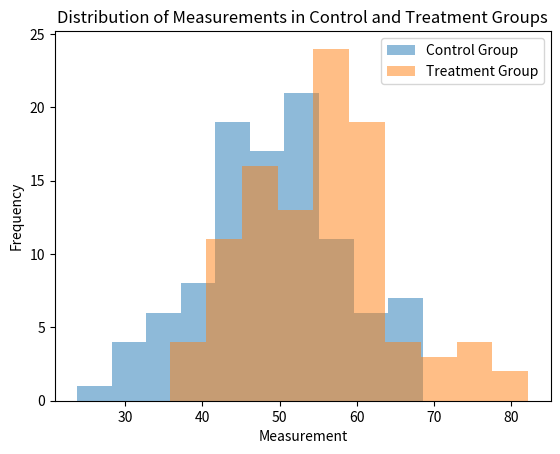

Source code (Python):
import numpy as np
import scipy.stats as stats
import matplotlib.pyplot as plt

# Generate example data (replace this with your actual data)
np.random.seed(42)  # for reproducibility
control_group = np.random.normal(loc=50, scale=10, size=100)
treatment_group = np.random.normal(loc=55, scale=10, size=100)

# Visualize the data using a histogram
plt.hist(control_group, alpha=0.5, label='Control Group')
plt.hist(treatment_group, alpha=0.5, label='Treatment Group')
plt.legend()
plt.xlabel('Measurement')
plt.ylabel('Frequency')
plt.title('Distribution of Measurements in Control and Treatment Groups')
plt.show()

# Perform a two-sample t-test to compare the means
t_stat, p_value = stats.ttest_ind(control_group, treatment_group)

# Display the results
print(f'T-statistic: {t_stat}')
print(f'P-value: {p_value}')

# Determine statistical significance
alpha = 0.05
if p_value < alpha:
    print("Reject the null hypothesis. The treatment has a statistically significant effect.")
else:
    print("Fail to reject the null hypothesis. There is no statistically significant effect.")
